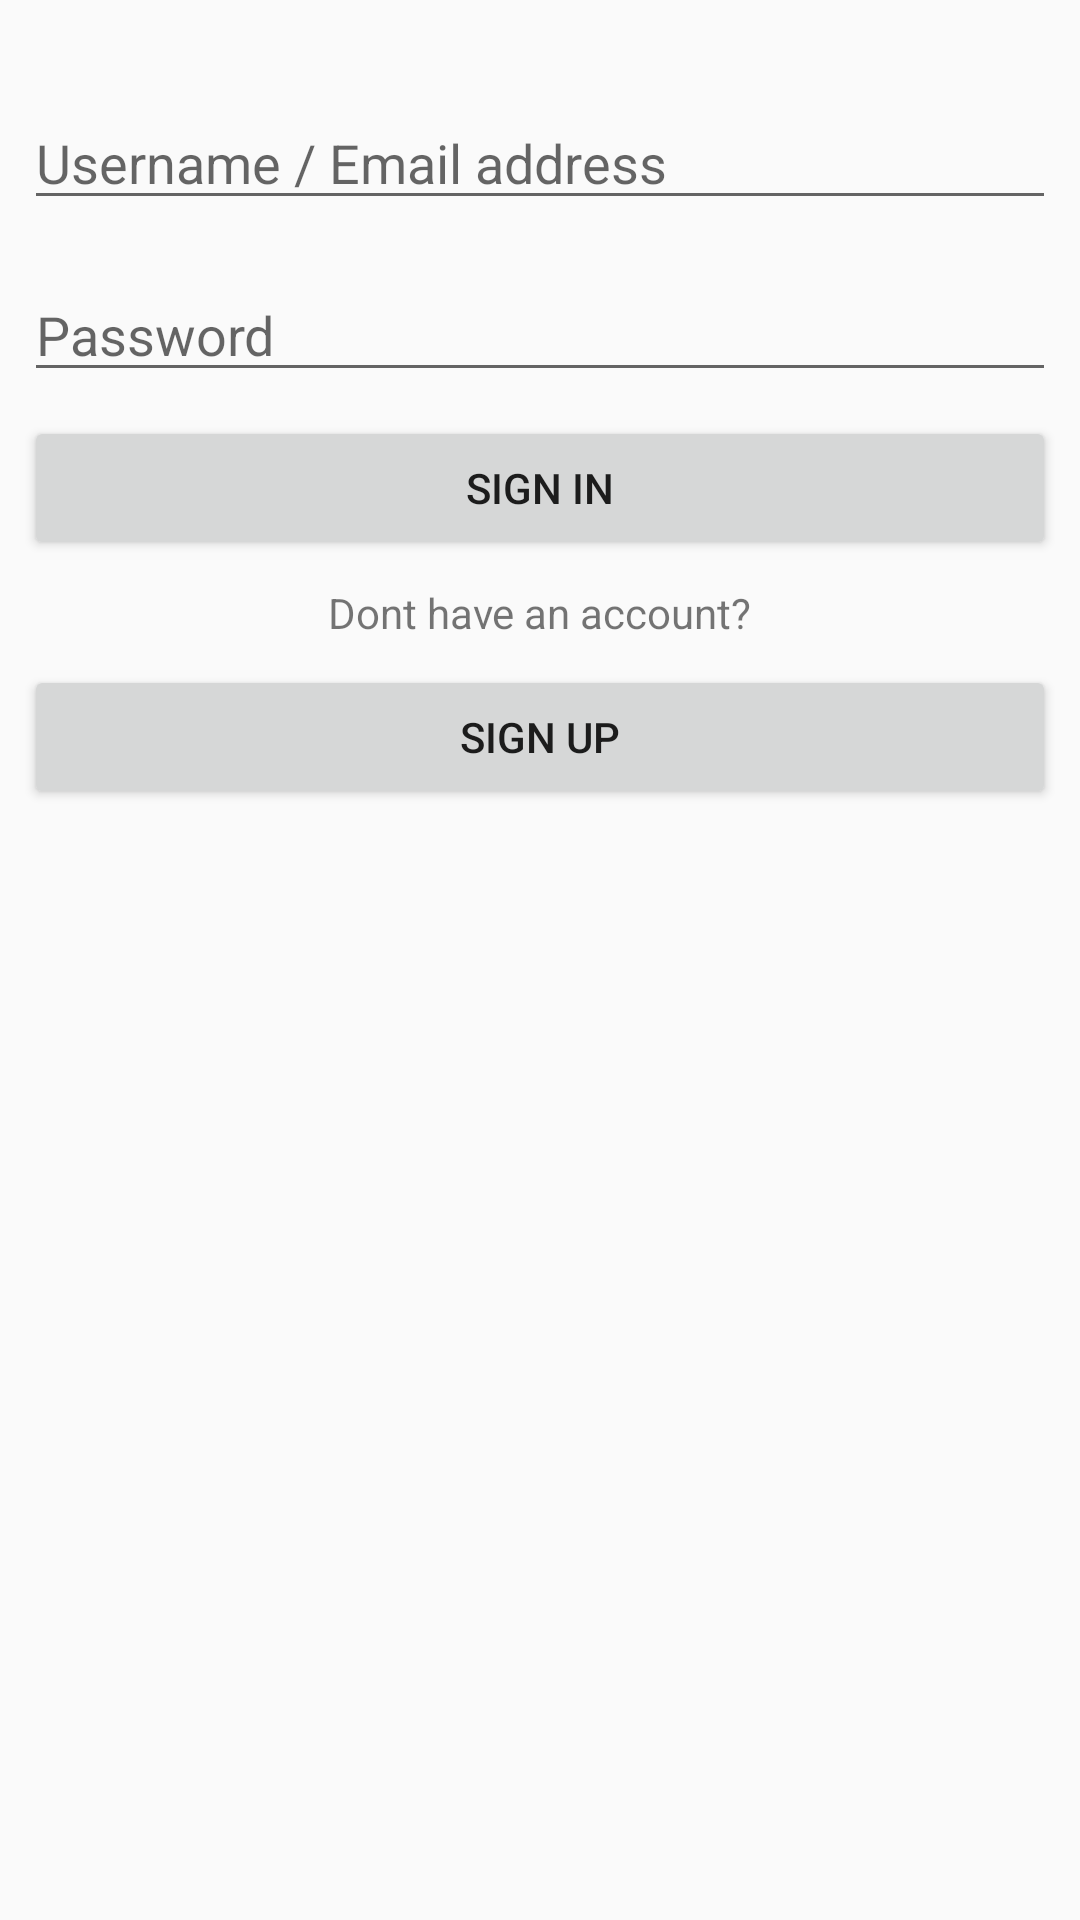

Produce the Android XML layout that renders to this screen, including the resource entries it uses.
<!-- AndroidManifest.xml: application theme AppTheme -->
<!-- res/layout/activity_login.xml -->
<?xml version="1.0" encoding="utf-8"?>
<android.support.constraint.ConstraintLayout
    xmlns:android="http://schemas.android.com/apk/res/android"
    xmlns:app="http://schemas.android.com/apk/res-auto"
    xmlns:tools="http://schemas.android.com/tools"
    android:layout_width="match_parent"
    android:layout_height="match_parent">

    <Button
        android:id="@+id/button2"
        android:layout_width="0dp"
        android:layout_height="wrap_content"
        android:layout_marginEnd="8dp"
        android:layout_marginLeft="8dp"
        android:layout_marginRight="8dp"
        android:layout_marginStart="8dp"
        android:layout_marginTop="8dp"
        android:text="Sign in"
        app:layout_constraintEnd_toEndOf="parent"
        app:layout_constraintStart_toStartOf="parent"
        app:layout_constraintTop_toBottomOf="@+id/editText3" />

    <EditText
        android:id="@+id/editText2"
        android:layout_width="0dp"
        android:layout_height="wrap_content"
        android:layout_marginEnd="8dp"
        android:layout_marginLeft="8dp"
        android:layout_marginRight="8dp"
        android:layout_marginStart="8dp"
        android:layout_marginTop="32dp"
        android:ems="10"
        android:hint="Username / Email address"
        android:inputType="textPersonName"
        app:layout_constraintEnd_toEndOf="parent"
        app:layout_constraintStart_toStartOf="parent"
        app:layout_constraintTop_toTopOf="parent" />

    <EditText
        android:id="@+id/editText3"
        android:layout_width="0dp"
        android:layout_height="wrap_content"
        android:layout_marginEnd="8dp"
        android:layout_marginLeft="8dp"
        android:layout_marginRight="8dp"
        android:layout_marginStart="8dp"
        android:layout_marginTop="16dp"
        android:ems="10"
        android:hint="Password"
        android:inputType="textPassword"
        app:layout_constraintEnd_toEndOf="parent"
        app:layout_constraintStart_toStartOf="parent"
        app:layout_constraintTop_toBottomOf="@+id/editText2" />

    <TextView
        android:id="@+id/textView"
        android:layout_width="wrap_content"
        android:layout_height="wrap_content"
        android:layout_marginEnd="8dp"
        android:layout_marginLeft="8dp"
        android:layout_marginRight="8dp"
        android:layout_marginStart="8dp"
        android:layout_marginTop="8dp"
        android:text="Dont have an account?"
        app:layout_constraintEnd_toEndOf="parent"
        app:layout_constraintStart_toStartOf="parent"
        app:layout_constraintTop_toBottomOf="@+id/button2" />

    <Button
        android:id="@+id/btnSignup"
        android:layout_width="0dp"
        android:layout_height="wrap_content"
        android:layout_marginEnd="8dp"
        android:layout_marginLeft="8dp"
        android:layout_marginRight="8dp"
        android:layout_marginStart="8dp"
        android:layout_marginTop="8dp"
        android:text="Sign Up"
        app:layout_constraintEnd_toEndOf="parent"
        app:layout_constraintStart_toStartOf="parent"
        app:layout_constraintTop_toBottomOf="@+id/textView" />

</android.support.constraint.ConstraintLayout>
<!-- resources referenced by this layout -->
<resources>
  <style name="AppTheme" parent="Theme.AppCompat.Light.DarkActionBar">
          
          <item name="colorPrimary">@color/colorPrimary</item>
          <item name="colorPrimaryDark">@color/colorPrimaryDark</item>
          <item name="colorAccent">@color/colorAccent</item>
      </style>
  <color name="colorPrimary">#f83f67</color>
  <color name="colorPrimaryDark">#d63759</color>
  <color name="colorAccent">#FF4081</color>
</resources>
